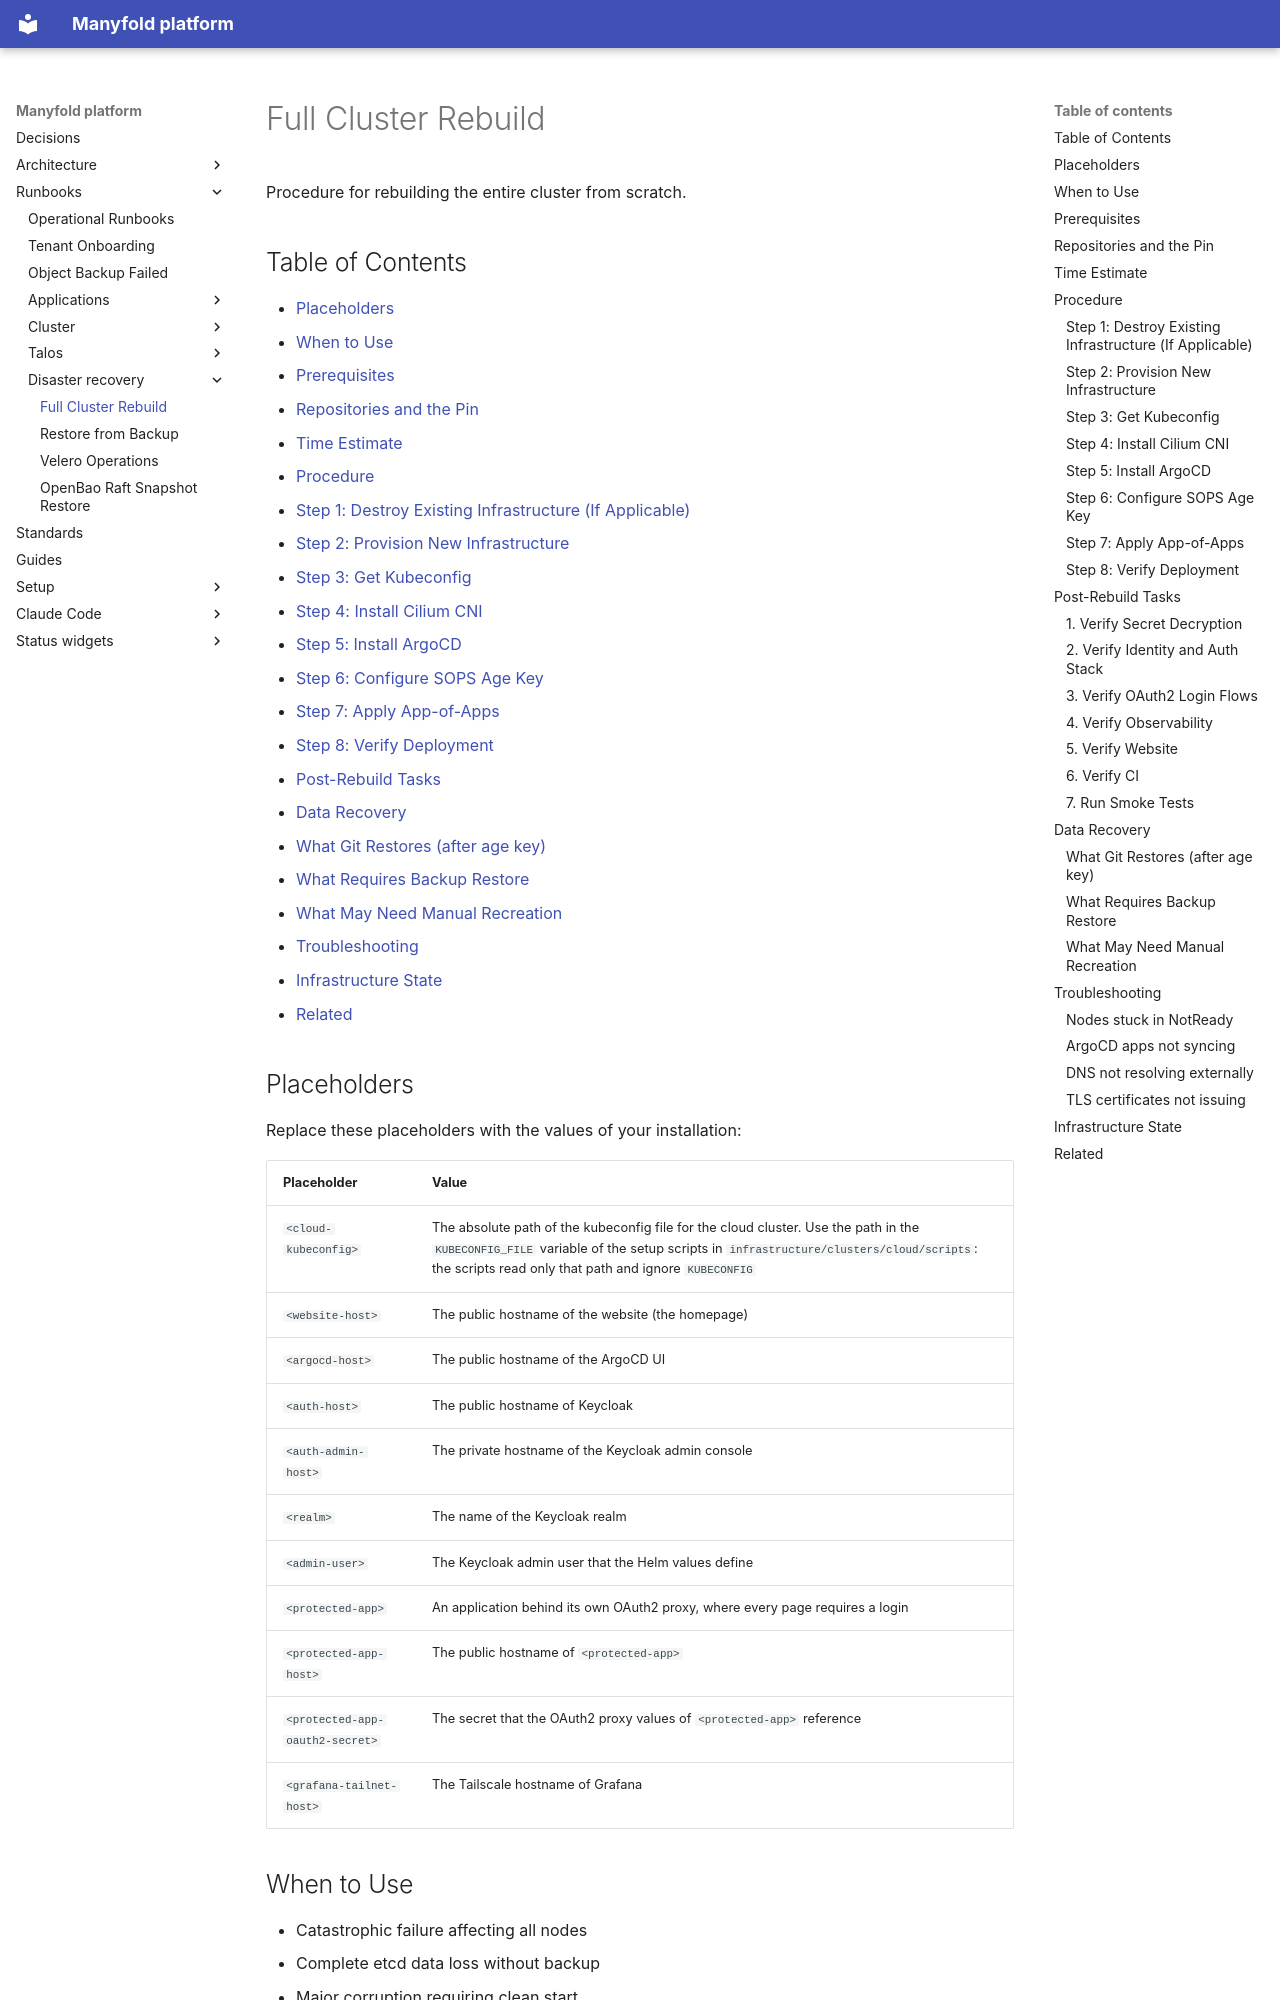

repository: manyfold-dk/manyfold-platform · page: runbooks/disaster-recovery/full-rebuild/index.html · generator: mkdocs

# Full Cluster Rebuild

Procedure for rebuilding the entire cluster from scratch.

## Table of Contents

- [Placeholders](#placeholders)
- [When to Use](#when-to-use)
- [Prerequisites](#prerequisites)
- [Repositories and the Pin](#repositories-and-the-pin)
- [Time Estimate](#time-estimate)
- [Procedure](#procedure)
  - [Step 1: Destroy Existing Infrastructure (If Applicable)](#step-1-destroy-existing-infrastructure-if-applicable)
  - [Step 2: Provision New Infrastructure](#step-2-provision-new-infrastructure)
  - [Step 3: Get Kubeconfig](#step-3-get-kubeconfig)
  - [Step 4: Install Cilium CNI](#step-4-install-cilium-cni)
  - [Step 5: Install ArgoCD](#step-5-install-argocd)
  - [Step 6: Configure SOPS Age Key](#step-6-configure-sops-age-key)
  - [Step 7: Apply App-of-Apps](#step-7-apply-app-of-apps)
  - [Step 8: Verify Deployment](#step-8-verify-deployment)
- [Post-Rebuild Tasks](#post-rebuild-tasks)
- [Data Recovery](#data-recovery)
  - [What Git Restores (after age key)](#what-git-restores-after-age-key)
  - [What Requires Backup Restore](#what-requires-backup-restore)
  - [What May Need Manual Recreation](#what-may-need-manual-recreation)
- [Troubleshooting](#troubleshooting)
- [Infrastructure State](#infrastructure-state)
- [Related](#related)

## Placeholders

Replace these placeholders with the values of your installation:

| Placeholder | Value |
|-------------|-------|
| `<cloud-kubeconfig>` | The absolute path of the kubeconfig file for the cloud cluster. Use the path in the `KUBECONFIG_FILE` variable of the setup scripts in `infrastructure/clusters/cloud/scripts`: the scripts read only that path and ignore `KUBECONFIG` |
| `<website-host>` | The public hostname of the website (the homepage) |
| `<argocd-host>` | The public hostname of the ArgoCD UI |
| `<auth-host>` | The public hostname of Keycloak |
| `<auth-admin-host>` | The private hostname of the Keycloak admin console |
| `<realm>` | The name of the Keycloak realm |
| `<admin-user>` | The Keycloak admin user that the Helm values define |
| `<protected-app>` | An application behind its own OAuth2 proxy, where every page requires a login |
| `<protected-app-host>` | The public hostname of `<protected-app>` |
| `<protected-app-oauth2-secret>` | The secret that the OAuth2 proxy values of `<protected-app>` reference |
| `<grafana-tailnet-host>` | The Tailscale hostname of Grafana |

## When to Use

- Catastrophic failure affecting all nodes
- Complete etcd data loss without backup
- Major corruption requiring clean start
- Intentional rebuild for testing/updates
